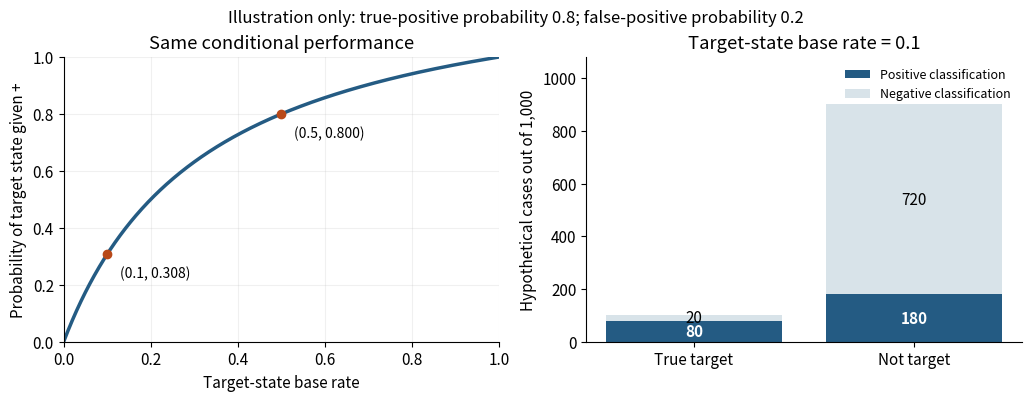

The matplotlib source for this figure: (Note: this script raises an exception after producing the figure.)
"""Hypothetical binary classification example, not experimental observations.
Python 3.14; NumPy and Matplotlib from the repository pyproject.toml.
Writes the same-basename opaque white PNG into the current directory.
"""
from pathlib import Path
import numpy as np
import matplotlib
matplotlib.use("Agg")
import matplotlib.pyplot as plt
plt.rcParams.update({"font.size": 11, "axes.spines.top": False, "axes.spines.right": False})
fig, ax=plt.subplots(1,2,figsize=(10.2,3.9),layout="constrained",facecolor="white")
p=np.linspace(0,1,501);s=.8;f=.2;ppv=s*p/(s*p+f*(1-p))
ax[0].plot(p,ppv,color="#245b83",lw=2.5)
for prior in [.1,.5]:
 v=s*prior/(s*prior+f*(1-prior));ax[0].plot(prior,v,"o",color="#b84919");ax[0].annotate(f"({prior:.1f}, {v:.3f})",(prior,v),xytext=(9,-17),textcoords="offset points",fontsize=10)
ax[0].set(xlim=(0,1),ylim=(0,1),xlabel="Target-state base rate",ylabel="Probability of target state given +",title="Same conditional performance")
ax[0].grid(alpha=.18)
labels=["True target", "Not target"];positive=np.array([80,180]);negative=np.array([20,720])
ax[1].bar(labels,positive,color="#245b83",label="Positive classification")
ax[1].bar(labels,negative,bottom=positive,color="#d8e3e9",label="Negative classification")
for k,(pos,neg)in enumerate(zip(positive,negative)):
 ax[1].text(k,pos/2,str(pos),ha="center",va="center",color="white",weight="bold")
 ax[1].text(k,pos+neg/2,str(neg),ha="center",va="center")
ax[1].set(ylim=(0,1080),ylabel="Hypothetical cases out of 1,000",title="Target-state base rate = 0.1")
ax[1].legend(frameon=False,fontsize=9,loc="upper right")
fig.suptitle("Illustration only: true-positive probability 0.8; false-positive probability 0.2",fontsize=12)
fig.savefig(Path(__file__).stem+".png",dpi=100,facecolor="white",transparent=False)
